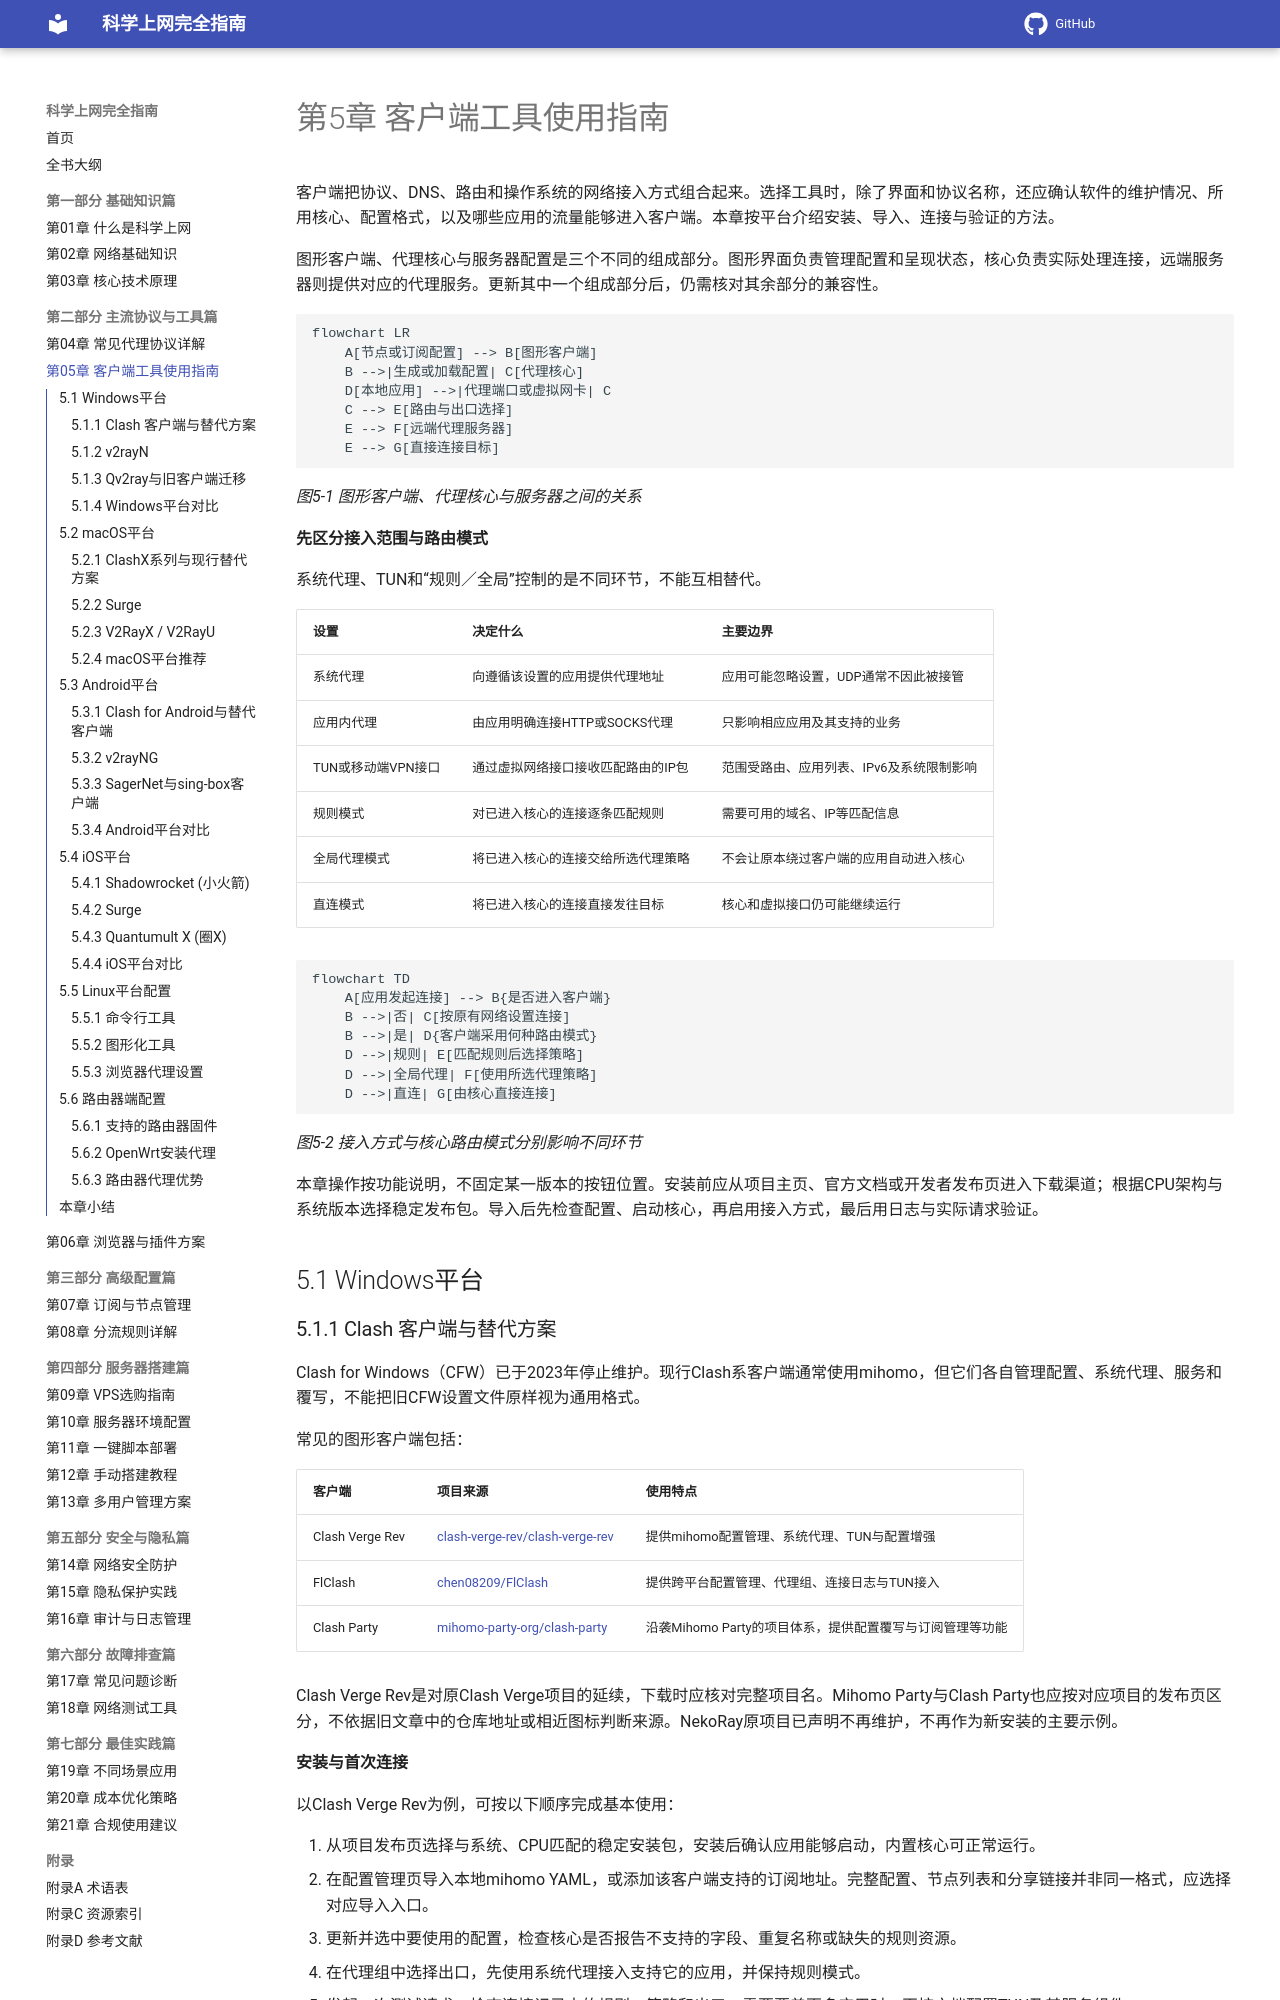

repository: ihmily/network-proxy-guide · page: 第二部分-主流协议与工具篇/第05章-客户端工具使用指南/index.html · generator: mkdocs

# 第5章 客户端工具使用指南

客户端把协议、DNS、路由和操作系统的网络接入方式组合起来。选择工具时，除了界面和协议名称，还应确认软件的维护情况、所用核心、配置格式，以及哪些应用的流量能够进入客户端。本章按平台介绍安装、导入、连接与验证的方法。

图形客户端、代理核心与服务器配置是三个不同的组成部分。图形界面负责管理配置和呈现状态，核心负责实际处理连接，远端服务器则提供对应的代理服务。更新其中一个组成部分后，仍需核对其余部分的兼容性。

```mermaid
flowchart LR
    A[节点或订阅配置] --> B[图形客户端]
    B -->|生成或加载配置| C[代理核心]
    D[本地应用] -->|代理端口或虚拟网卡| C
    C --> E[路由与出口选择]
    E --> F[远端代理服务器]
    E --> G[直接连接目标]
```

*图5-1 图形客户端、代理核心与服务器之间的关系*

**先区分接入范围与路由模式**

系统代理、TUN和“规则／全局”控制的是不同环节，不能互相替代。

| 设置 | 决定什么 | 主要边界 |
|------|----------|----------|
| 系统代理 | 向遵循该设置的应用提供代理地址 | 应用可能忽略设置，UDP通常不因此被接管 |
| 应用内代理 | 由应用明确连接HTTP或SOCKS代理 | 只影响相应应用及其支持的业务 |
| TUN或移动端VPN接口 | 通过虚拟网络接口接收匹配路由的IP包 | 范围受路由、应用列表、IPv6及系统限制影响 |
| 规则模式 | 对已进入核心的连接逐条匹配规则 | 需要可用的域名、IP等匹配信息 |
| 全局代理模式 | 将已进入核心的连接交给所选代理策略 | 不会让原本绕过客户端的应用自动进入核心 |
| 直连模式 | 将已进入核心的连接直接发往目标 | 核心和虚拟接口仍可能继续运行 |

```mermaid
flowchart TD
    A[应用发起连接] --> B{是否进入客户端}
    B -->|否| C[按原有网络设置连接]
    B -->|是| D{客户端采用何种路由模式}
    D -->|规则| E[匹配规则后选择策略]
    D -->|全局代理| F[使用所选代理策略]
    D -->|直连| G[由核心直接连接]
```

*图5-2 接入方式与核心路由模式分别影响不同环节*

本章操作按功能说明，不固定某一版本的按钮位置。安装前应从项目主页、官方文档或开发者发布页进入下载渠道；根据CPU架构与系统版本选择稳定发布包。导入后先检查配置、启动核心，再启用接入方式，最后用日志与实际请求验证。

## 5.1 Windows平台
